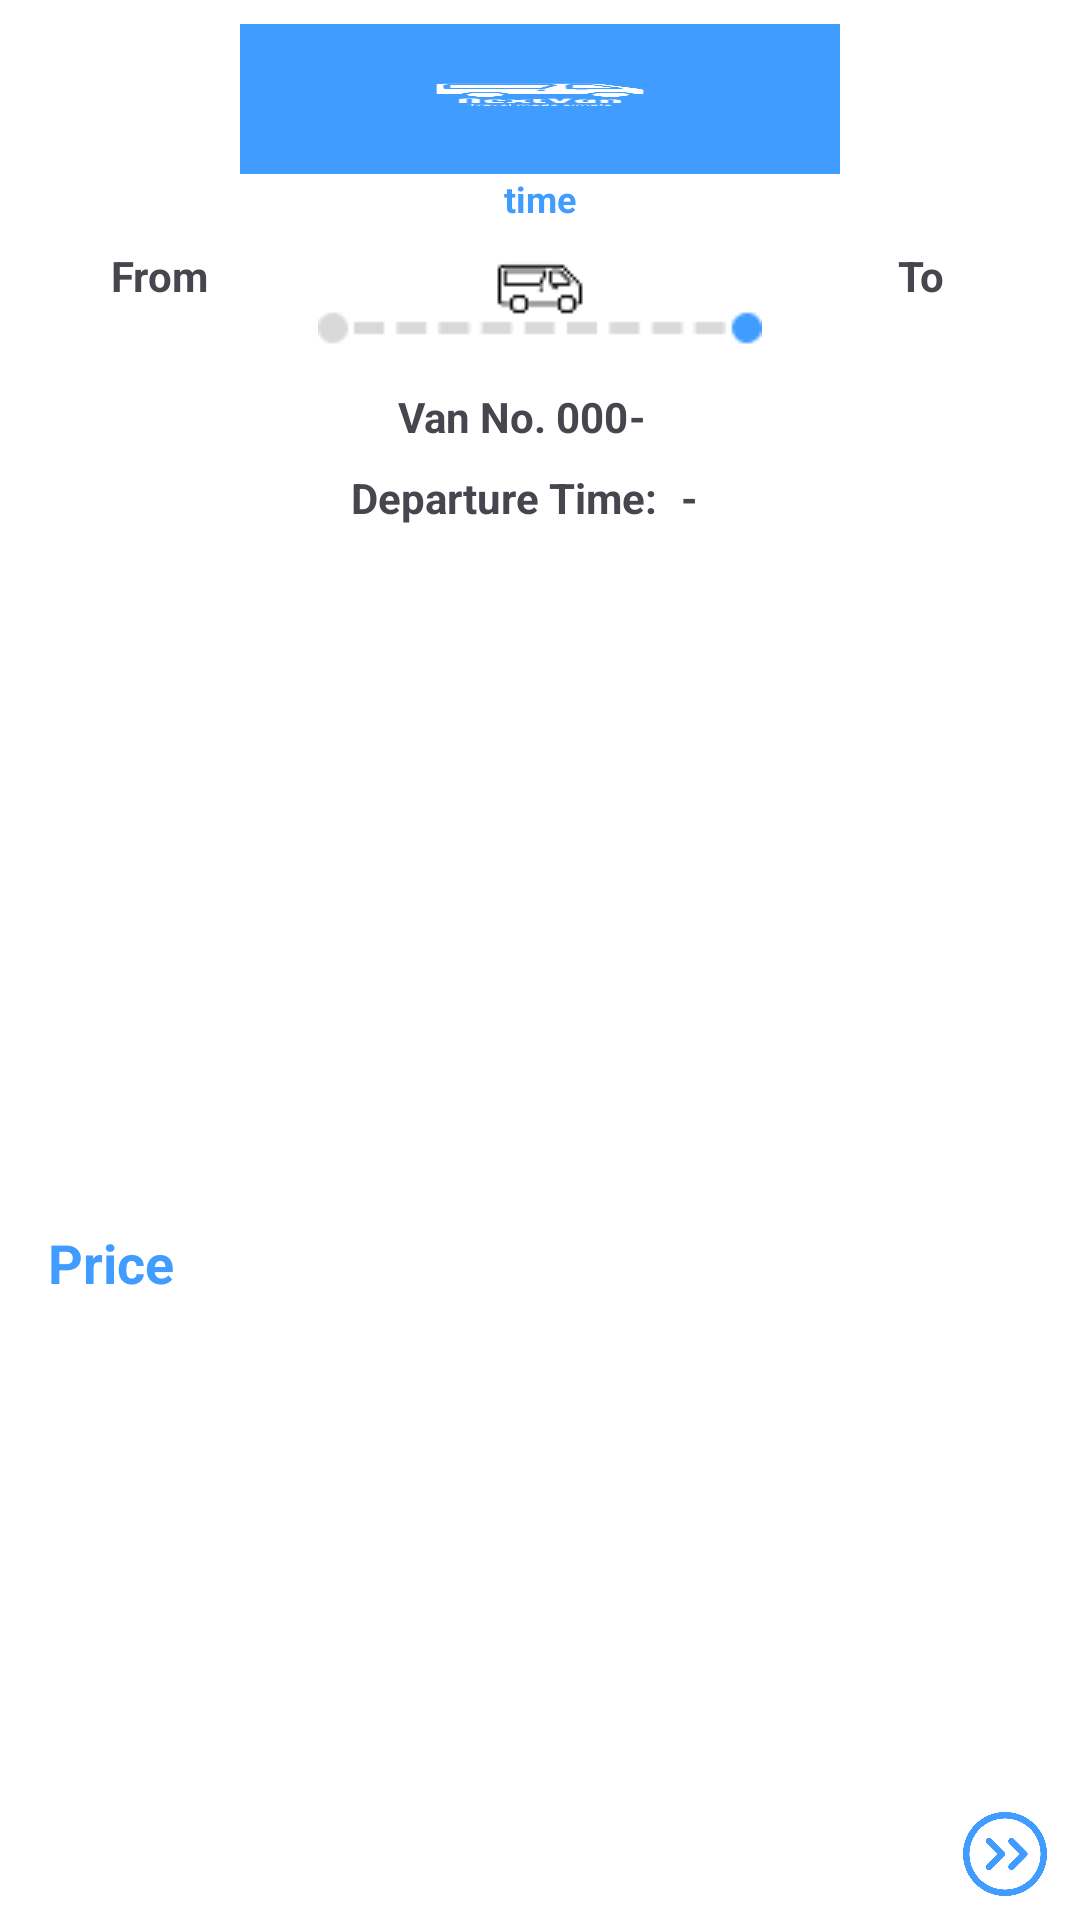

Layout XML and referenced resources for this Android screen:
<!-- AndroidManifest.xml: application theme Theme.NextVanProto -->
<!-- res/layout/viewholder_ticket.xml -->
<?xml version="1.0" encoding="utf-8"?>
<androidx.constraintlayout.widget.ConstraintLayout xmlns:android="http://schemas.android.com/apk/res/android"
    xmlns:app="http://schemas.android.com/apk/res-auto"
    xmlns:tools="http://schemas.android.com/tools"
    android:layout_width="match_parent"
    android:layout_height="wrap_content"
    android:layout_marginStart="16dp"
    android:layout_marginEnd="16dp"
    android:layout_marginBottom="8dp"
    android:elevation="3dp"
    android:background="@color/white">

    <ImageView
        android:id="@+id/imageView5"
        android:layout_width="200dp"
        android:layout_height="50dp"
        android:layout_marginTop="8dp"
        android:scaleType="fitXY"
        app:layout_constraintEnd_toEndOf="parent"
        app:layout_constraintStart_toStartOf="parent"
        app:layout_constraintTop_toTopOf="parent"
        app:srcCompat="@drawable/splash" />

    <TextView
        android:id="@+id/textView14"
        android:layout_width="wrap_content"
        android:layout_height="wrap_content"
        android:text="time"
        android:textColor="@color/light_blue"
        android:textSize="12sp"
        android:textStyle="bold"
        app:layout_constraintEnd_toEndOf="@+id/imageView5"
        app:layout_constraintStart_toStartOf="@+id/imageView5"
        app:layout_constraintTop_toBottomOf="@+id/imageView5" />

    <ImageView
        android:id="@+id/imageView8"
        android:layout_width="wrap_content"
        android:layout_height="wrap_content"
        android:layout_marginTop="8dp"
        app:layout_constraintEnd_toEndOf="parent"
        app:layout_constraintStart_toStartOf="parent"
        app:layout_constraintTop_toBottomOf="@+id/textView14"
        app:srcCompat="@drawable/van_line" />

    <TextView
        android:id="@+id/textView26"
        android:layout_width="wrap_content"
        android:layout_height="wrap_content"
        android:layout_marginEnd="18dp"
        android:text="Van No. 000"
        android:textStyle="bold"
        app:layout_constraintEnd_toEndOf="@+id/imageView8"
        app:layout_constraintStart_toStartOf="@+id/imageView8"
        app:layout_constraintTop_toBottomOf="@+id/imageView8" />

    <TextView
        android:id="@+id/tvVanNum"
        android:layout_width="wrap_content"
        android:layout_height="wrap_content"
        android:text="-"
        android:textStyle="bold"
        app:layout_constraintStart_toEndOf="@+id/textView26"
        app:layout_constraintTop_toBottomOf="@+id/imageView8" />

    <TextView
        android:id="@+id/tvDepartTime"
        android:layout_width="wrap_content"
        android:layout_height="wrap_content"
        android:layout_marginTop="8dp"
        android:layout_marginEnd="24dp"
        android:text="Departure Time:"
        android:textStyle="bold"
        app:layout_constraintEnd_toEndOf="@+id/imageView8"
        app:layout_constraintStart_toStartOf="@+id/imageView8"
        app:layout_constraintTop_toBottomOf="@+id/textView26" />

    <TextView
        android:id="@+id/tvDepartureTime"
        android:layout_width="wrap_content"
        android:layout_height="wrap_content"
        android:layout_marginStart="8dp"
        android:text="-"
        android:textStyle="bold"
        app:layout_constraintStart_toEndOf="@+id/tvDepartTime"
        app:layout_constraintTop_toTopOf="@+id/tvDepartTime" />

    <TextView
        android:id="@+id/textView15"
        android:layout_width="wrap_content"
        android:layout_height="wrap_content"
        android:text="From"
        android:textStyle="bold"
        app:layout_constraintEnd_toStartOf="@+id/imageView8"
        app:layout_constraintStart_toStartOf="parent"
        app:layout_constraintTop_toTopOf="@+id/imageView8" />

    <TextView
        android:id="@+id/textView16"
        android:layout_width="wrap_content"
        android:layout_height="wrap_content"
        android:text="To"
        android:textStyle="bold"
        app:layout_constraintEnd_toEndOf="parent"
        app:layout_constraintStart_toEndOf="@+id/imageView8"
        app:layout_constraintTop_toTopOf="@+id/imageView8" />

    <ImageView
        android:id="@+id/imageView9"
        android:layout_width="match_parent"
        android:layout_height="48dp"
        android:layout_marginTop="32dp"
        app:layout_constraintEnd_toEndOf="parent"
        app:layout_constraintStart_toStartOf="parent"
        app:layout_constraintTop_toBottomOf="@+id/imageView8"
        app:srcCompat="@drawable/dash_line" />

    <ImageView
        android:id="@+id/imageView6"
        android:layout_width="34dp"
        android:layout_height="28dp"
        android:layout_marginEnd="8dp"
        android:layout_marginBottom="8dp"
        app:layout_constraintBottom_toBottomOf="parent"
        app:layout_constraintEnd_toEndOf="parent"
        app:srcCompat="@drawable/arrow" />

    <TextView
        android:id="@+id/textView17"
        android:layout_width="wrap_content"
        android:layout_height="wrap_content"
        android:layout_marginStart="16dp"
        android:layout_marginBottom="8dp"
        android:text="Price"
        android:textColor="@color/light_blue"
        android:textSize="18sp"
        android:textStyle="bold"
        app:layout_constraintBottom_toBottomOf="parent"
        app:layout_constraintStart_toStartOf="parent"
        app:layout_constraintTop_toBottomOf="@+id/imageView9" />


</androidx.constraintlayout.widget.ConstraintLayout>
<!-- resources referenced by this layout -->
<resources>
  <color name="light_blue">#409CFF</color>
  <color name="white">#FFFFFFFF</color>
  <!-- drawable arrow: png bitmap (drawable, 24062 bytes) -->
  <!-- drawable splash: png bitmap (drawable, 10280 bytes) -->
  <!-- drawable van_line: png bitmap (drawable, 1022 bytes) -->
  <style name="Theme.NextVanProto" parent="Base.Theme.NextVanProto" />
  <style name="Base.Theme.NextVanProto" parent="Theme.Material3.DayNight.NoActionBar">
          
          <item name="colorPrimary">@color/light_blue</item>
          <item name="android:windowBackground">@color/background_light</item>
          <item name="android:textColorPrimary">@color/text_light</item>
  
      </style>
  <color name="background_light">#FFFFFF</color>
  <color name="text_light">#212121</color>
</resources>
